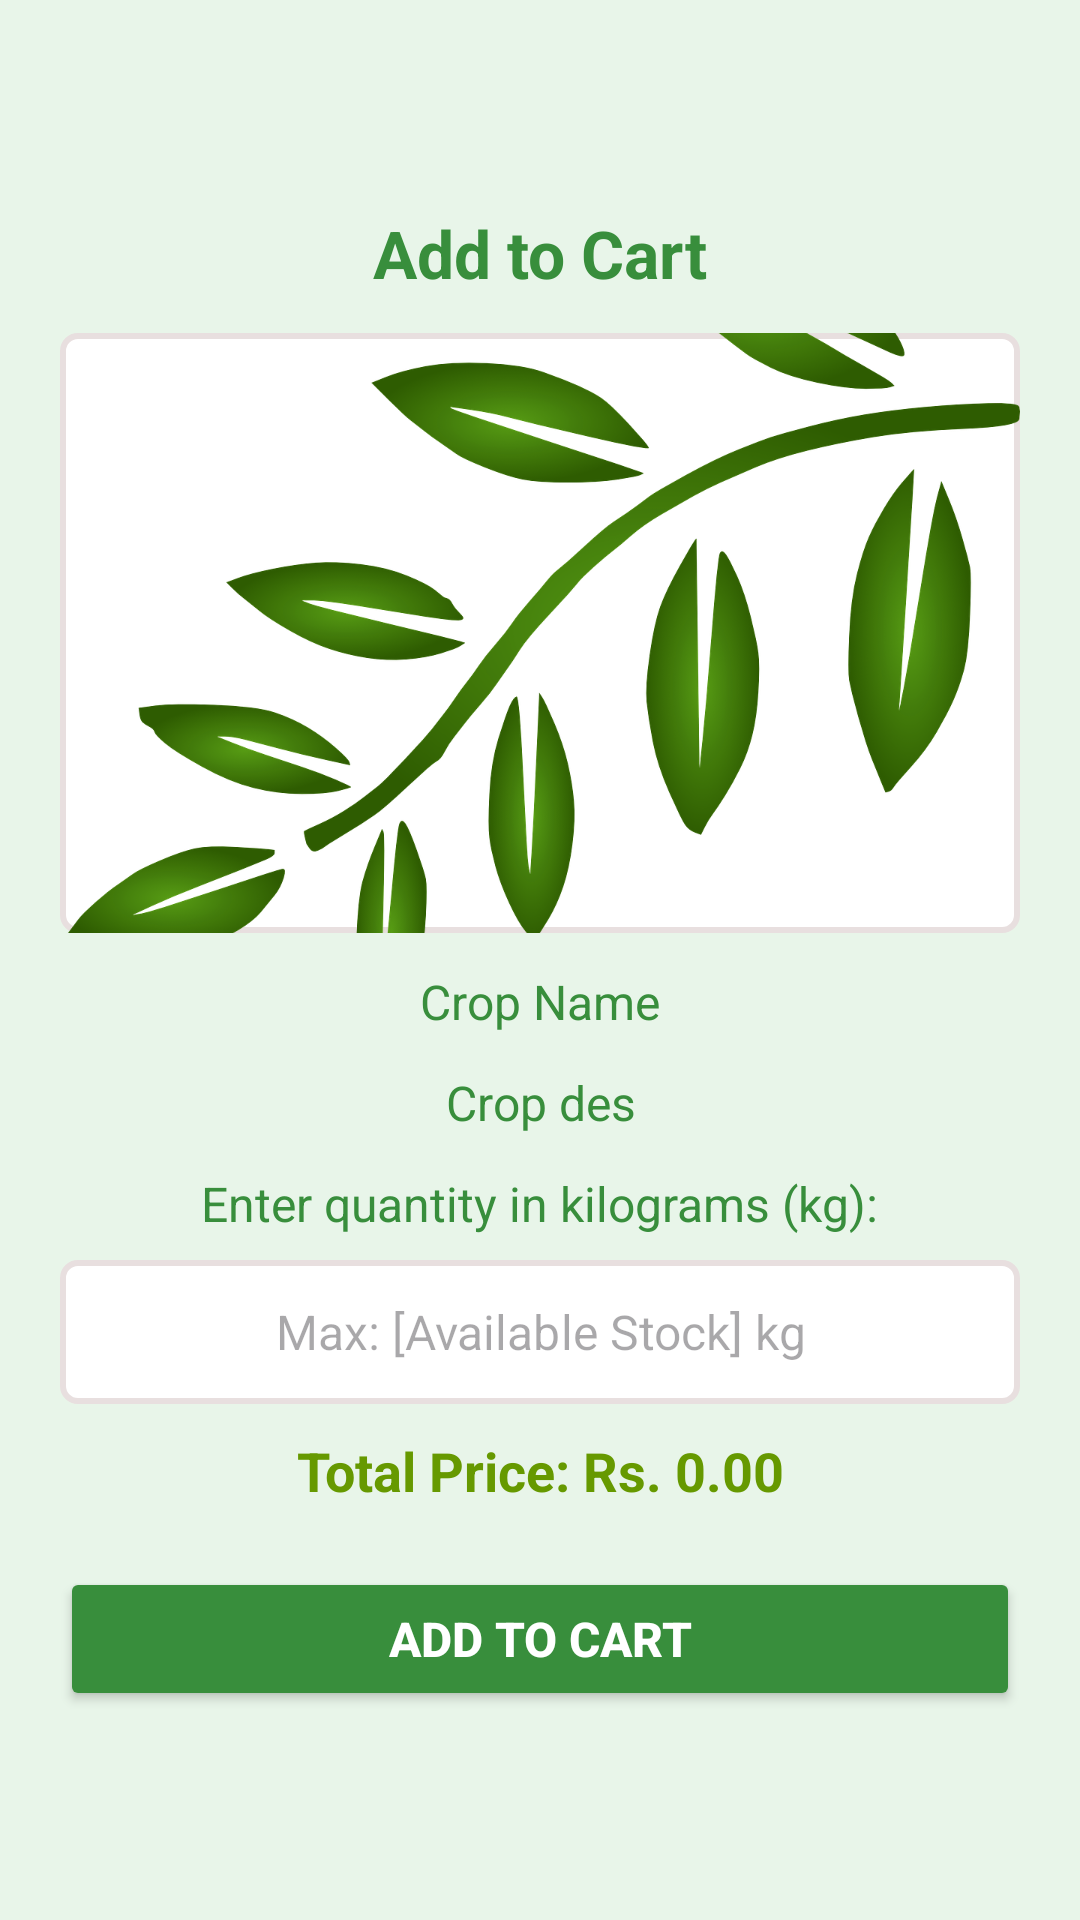

Write the Android layout XML for this screen, with the resource values it uses.
<!-- AndroidManifest.xml: application theme Theme.CropManagmentSystem -->
<!-- res/layout/dialog_add_to_cart.xml -->
<?xml version="1.0" encoding="utf-8"?>
<LinearLayout xmlns:android="http://schemas.android.com/apk/res/android"
    android:layout_width="wrap_content"
    android:layout_height="wrap_content"
    android:padding="20dp"
    android:gravity="center"
    android:orientation="vertical"
    android:background="#E8F5E9"> 

    
    <TextView
        android:layout_width="wrap_content"
        android:layout_height="wrap_content"
        android:text="Add to Cart"
        android:textSize="22sp"
        android:textStyle="bold"
        android:textColor="#388E3C" /> 

    <LinearLayout
        android:layout_width="wrap_content"
        android:layout_height="wrap_content"
        android:background="@drawable/custom_edittext_background"
        android:layout_marginTop="12dp">
        <ImageView
            android:id="@+id/customer_cart_dialog_crop_image"
            android:layout_width="match_parent"
            android:layout_height="200dp"
            android:scaleType="centerCrop"
            android:src="@drawable/leaf2k3" />
    </LinearLayout>

    
    <TextView
        android:id="@+id/customer_cart_dialog_crop_name"
        android:layout_width="wrap_content"
        android:layout_height="wrap_content"
        android:text="Crop Name"
        android:textSize="16sp"
        android:textColor="#388E3C"
        android:layout_marginTop="12dp" />
    <LinearLayout
        android:layout_width="wrap_content"
        android:layout_height="wrap_content">

        <TextView
            android:id="@+id/customer_cart_dialog_crop_descrp"
            android:layout_width="250dp"
            android:textAlignment="center"
            android:layout_height="wrap_content"
            android:layout_marginTop="12dp"
            android:text="Crop des"
            android:textColor="#388E3C"
            android:textSize="16sp" />

    </LinearLayout>

    
    <TextView
        android:layout_width="wrap_content"
        android:layout_height="wrap_content"
        android:text="Enter quantity in kilograms (kg):"
        android:textSize="16sp"
        android:textColor="#388E3C"
        android:layout_marginTop="12dp" />

    <EditText
        android:id="@+id/customer_cart_dialog_quantity_kg"
        android:layout_width="match_parent"
        android:layout_height="48dp"
        android:inputType="number"
        android:hint="Max: [Available Stock] kg"
        android:textAlignment="center"
        android:textColor="#1B5E20"
        android:layout_gravity="center"
        android:background="@drawable/custom_edittext_background"
        android:padding="12dp"
        android:textSize="16sp"
        android:maxLines="1"
        android:layout_marginTop="8dp" />

    
    <TextView
        android:id="@+id/customer_cart_dialog_textView_total_price"
        android:layout_width="match_parent"
        android:layout_height="wrap_content"
        android:layout_marginTop="10dp"
        android:text="Total Price: Rs. 0.00"
        android:textAlignment="center"
        android:textColor="@android:color/holo_green_dark"
        android:textSize="18sp"
        android:textStyle="bold" />

    
    <Button
        android:id="@+id/customer_cart_dialog_add_to_cart_button"
        android:layout_width="match_parent"
        android:layout_height="wrap_content"
        android:backgroundTint="#388E3C"
        android:text="Add to Cart"
        android:textColor="#FFFFFF"
        android:layout_marginTop="20dp"
        android:textStyle="bold"
        android:textSize="16sp" />

</LinearLayout>
<!-- resources referenced by this layout -->
<resources>
  <!-- drawable custom_edittext_background (drawable) -->
  <?xml version="1.0" encoding="utf-8"?>
  <selector xmlns:android="http://schemas.android.com/apk/res/android">
      <item android:state_enabled="true" android:state_focused="false">
          <shape android:shape="rectangle">
              <solid android:color="@color/white"/>
              <stroke android:color="#E8DFDF" android:width="2dp"/>
              <corners android:radius="5dp"/>
          </shape>
      </item>
      <item android:state_enabled="true" android:state_focused="true">
          <shape android:shape="rectangle">
              <solid android:color="@color/white"/>
              <stroke android:color="#E8DFDF" android:width="2dp"/>
              <corners android:radius="5dp"/>
          </shape>
      </item>
  
  
      </selector>
  <!-- drawable leaf2k3: png bitmap (drawable-xhdpi, 386770 bytes) -->
  <style name="Theme.CropManagmentSystem" parent="Base.Theme.CropManagmentSystem" />
  <color name="white">#FFFFFFFF</color>
  <style name="Base.Theme.CropManagmentSystem" parent="Theme.Material3.DayNight.NoActionBar">
          
          
      </style>
</resources>
